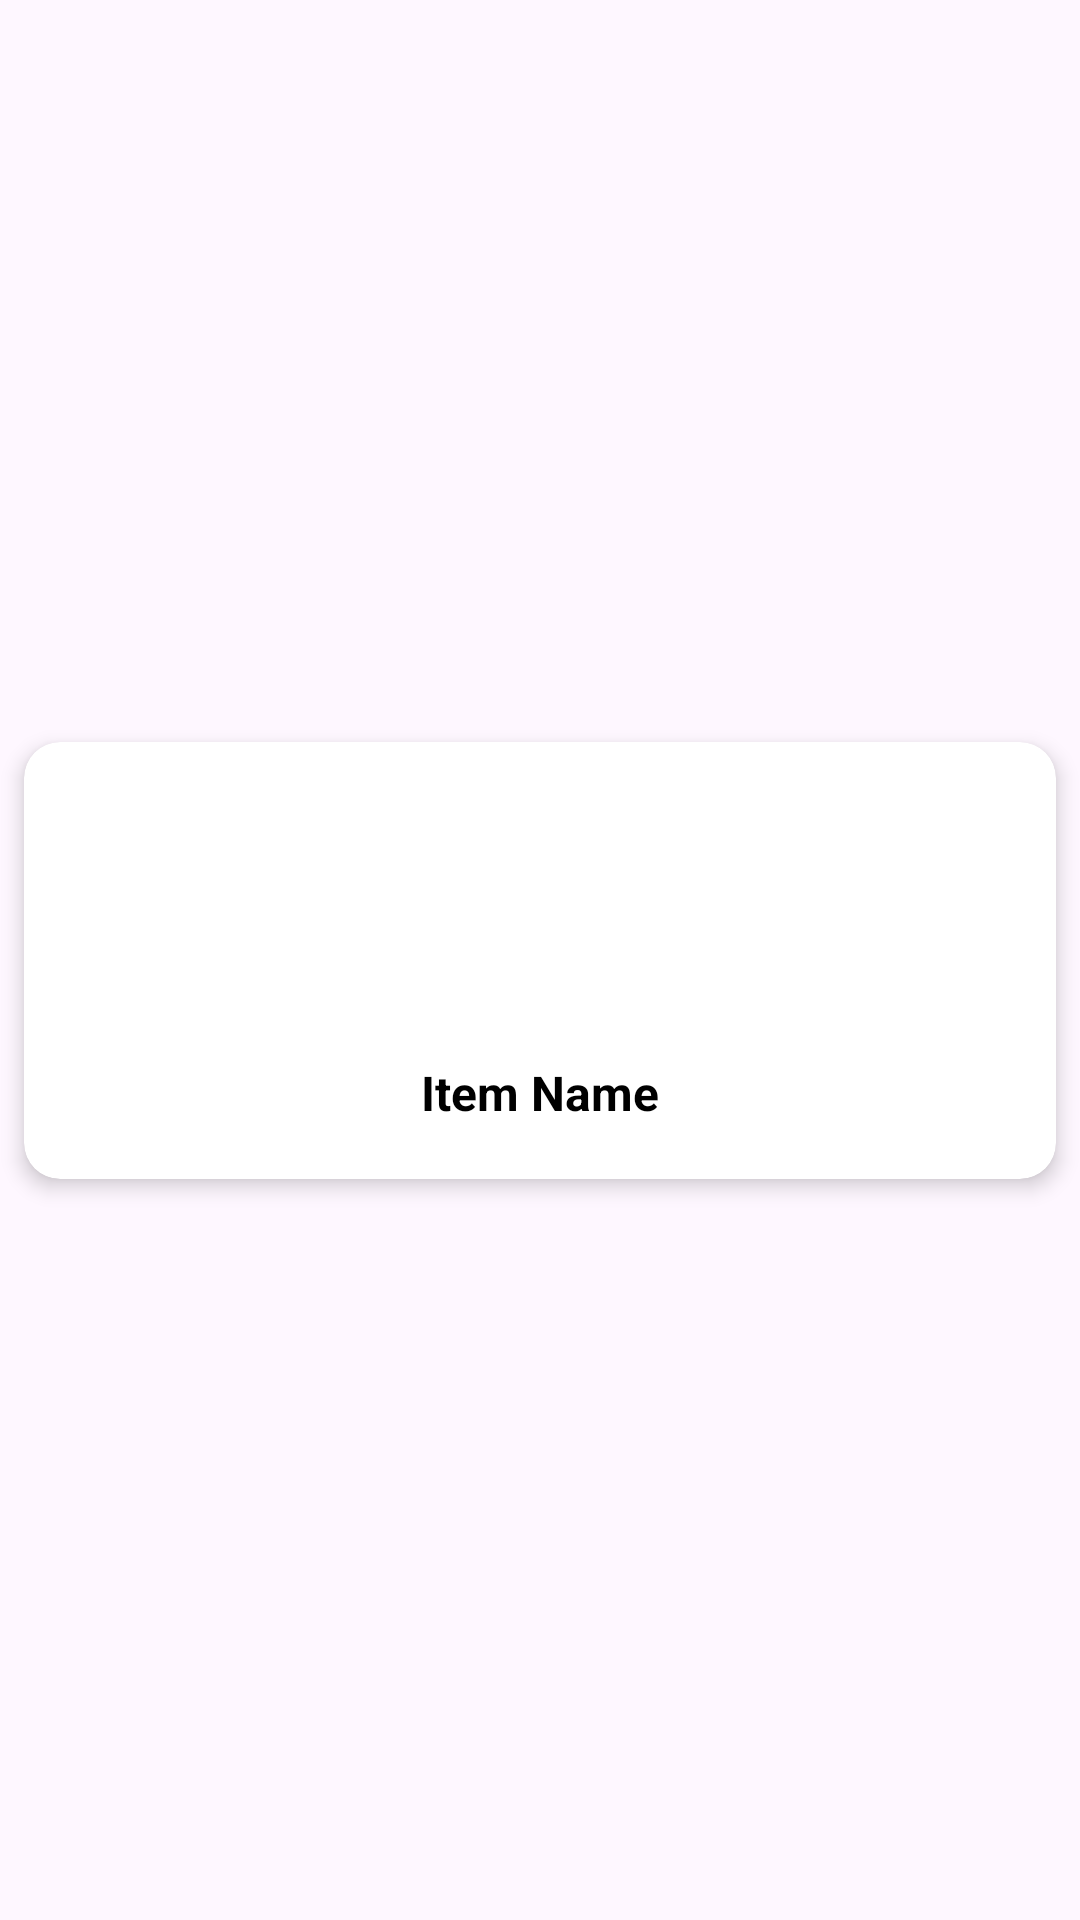

The Android layout XML behind this screen, and the referenced resources:
<!-- AndroidManifest.xml: application theme Theme.Meal -->
<!-- res/layout/search_selected_list.xml -->
<?xml version="1.0" encoding="utf-8"?>
<androidx.constraintlayout.widget.ConstraintLayout
    xmlns:android="http://schemas.android.com/apk/res/android"
    xmlns:app="http://schemas.android.com/apk/res-auto"
    android:layout_width="wrap_content"
    android:layout_height="wrap_content">

    <androidx.cardview.widget.CardView
        android:id="@+id/cardView"
        android:layout_width="match_parent"
        android:layout_height="wrap_content"
        android:layout_margin="8dp"
        app:cardCornerRadius="12dp"
        app:cardElevation="4dp"
        app:layout_constraintTop_toTopOf="parent"
        app:layout_constraintBottom_toBottomOf="parent"
        app:layout_constraintStart_toStartOf="parent"
        app:layout_constraintEnd_toEndOf="parent">

        <LinearLayout
            android:layout_width="match_parent"
            android:layout_height="wrap_content"
            android:orientation="vertical"
            android:gravity="center_horizontal"
            android:padding="18dp">

            
            <ImageView
                android:id="@+id/imgItem"
                android:layout_width="80dp"
                android:layout_height="80dp"
                android:scaleType="centerCrop" />

            
            <TextView
                android:id="@+id/txtItemName"
                android:layout_width="wrap_content"
                android:layout_height="wrap_content"
                android:layout_marginTop="8dp"
                android:text="Item Name"
                android:textColor="#000000"
                android:textSize="16sp"
                android:textStyle="bold"
                android:layout_gravity="center_horizontal"/>
        </LinearLayout>
    </androidx.cardview.widget.CardView>

</androidx.constraintlayout.widget.ConstraintLayout>
<!-- resources referenced by this layout -->
<resources>
  <style name="Theme.Meal" parent="Base.Theme.Meal" />
  <style name="Base.Theme.Meal" parent="Theme.Material3.DayNight.NoActionBar">
          
          
      </style>
</resources>
